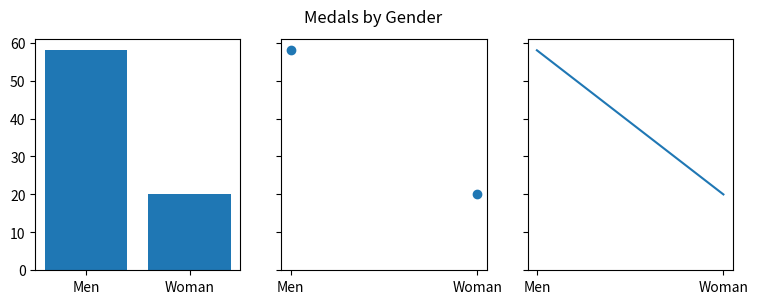

The matplotlib source for this figure:
import matplotlib.pyplot as plt

data = {'Men': 58, 'Woman': 20}
names = list(data.keys())
values = list(data.values())

fig, axs = plt.subplots(1, 3, figsize=(9, 3), sharey=True)
axs[0].bar(names, values)
axs[1].scatter(names, values)
axs[2].plot(names, values)
fig.suptitle('Medals by Gender')

plt.show()